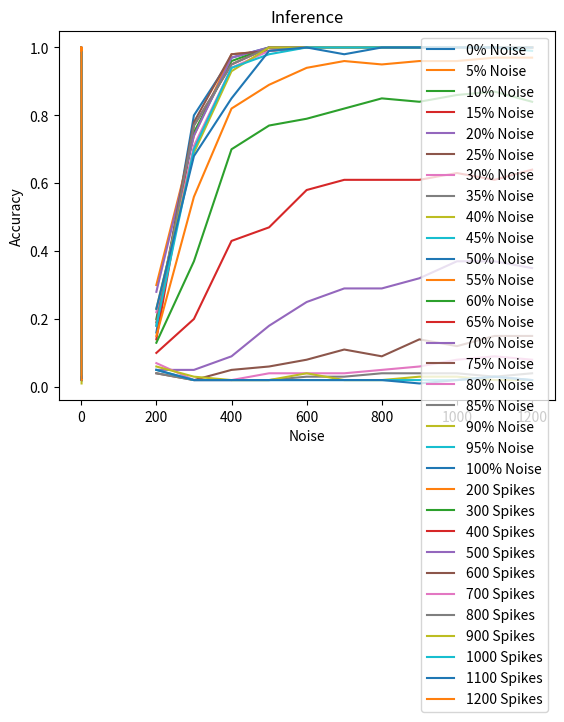

Here is the Python script that generated this plot:
#________SBS_ACCURACY_PLOT__________________________________________
import matplotlib.pyplot as pyplot

# 4-bit exponent, 4-bit mantissa
#________Accuracy_Vs_Spikes_________________________________________

#0% Noise
spikes_0 = [ 200, 300, 400, 500, 600, 700, 800, 900, 1000, 1100, 1200 ]
accuracy_0 = [ 0.16, 0.80, 0.97, 1.00, 1.00, 1.00, 1.00, 1.00, 1.00, 1.00, 1.00 ]
pyplot.plot(spikes_0, accuracy_0, label="0% Noise")
#______________________________________________

#5% Noise
spikes_1 = [ 200, 300, 400, 500, 600, 700, 800, 900, 1000, 1100, 1200 ]
accuracy_1 = [ 0.30, 0.74, 0.98, 0.99, 1.00, 1.00, 1.00, 1.00, 1.00, 1.00, 1.00 ]
pyplot.plot(spikes_1, accuracy_1, label="5% Noise")
#______________________________________________

#10% Noise
spikes_2 = [ 200, 300, 400, 500, 600, 700, 800, 900, 1000, 1100, 1200 ]
accuracy_2 = [ 0.20, 0.75, 0.96, 1.00, 1.00, 1.00, 1.00, 1.00, 1.00, 1.00, 1.00 ]
pyplot.plot(spikes_2, accuracy_2, label="10% Noise")
#______________________________________________

#15% Noise
spikes_3 = [ 200, 300, 400, 500, 600, 700, 800, 900, 1000, 1100, 1200 ]
accuracy_3 = [ 0.14, 0.77, 0.95, 1.00, 1.00, 1.00, 1.00, 1.00, 1.00, 1.00, 1.00 ]
pyplot.plot(spikes_3, accuracy_3, label="15% Noise")
#______________________________________________

#20% Noise
spikes_4 = [ 200, 300, 400, 500, 600, 700, 800, 900, 1000, 1100, 1200 ]
accuracy_4 = [ 0.28, 0.74, 0.97, 1.00, 1.00, 1.00, 1.00, 1.00, 1.00, 1.00, 1.00 ]
pyplot.plot(spikes_4, accuracy_4, label="20% Noise")
#______________________________________________

#25% Noise
spikes_5 = [ 200, 300, 400, 500, 600, 700, 800, 900, 1000, 1100, 1200 ]
accuracy_5 = [ 0.19, 0.78, 0.98, 0.99, 1.00, 1.00, 1.00, 1.00, 1.00, 1.00, 1.00 ]
pyplot.plot(spikes_5, accuracy_5, label="25% Noise")
#______________________________________________

#30% Noise
spikes_6 = [ 200, 300, 400, 500, 600, 700, 800, 900, 1000, 1100, 1200 ]
accuracy_6 = [ 0.22, 0.71, 0.94, 0.99, 1.00, 1.00, 1.00, 1.00, 1.00, 1.00, 1.00 ]
pyplot.plot(spikes_6, accuracy_6, label="30% Noise")
#______________________________________________

#35% Noise
spikes_7 = [ 200, 300, 400, 500, 600, 700, 800, 900, 1000, 1100, 1200 ]
accuracy_7 = [ 0.18, 0.77, 0.95, 1.00, 1.00, 1.00, 1.00, 1.00, 1.00, 1.00, 1.00 ]
pyplot.plot(spikes_7, accuracy_7, label="35% Noise")
#______________________________________________

#40% Noise
spikes_8 = [ 200, 300, 400, 500, 600, 700, 800, 900, 1000, 1100, 1200 ]
accuracy_8 = [ 0.23, 0.69, 0.93, 1.00, 1.00, 1.00, 1.00, 1.00, 1.00, 1.00, 1.00 ]
pyplot.plot(spikes_8, accuracy_8, label="40% Noise")
#______________________________________________

#45% Noise
spikes_9 = [ 200, 300, 400, 500, 600, 700, 800, 900, 1000, 1100, 1200 ]
accuracy_9 = [ 0.18, 0.70, 0.94, 0.98, 1.00, 1.00, 1.00, 1.00, 1.00, 1.00, 0.99 ]

pyplot.plot(spikes_9, accuracy_9, label="45% Noise")
#______________________________________________

#50% Noise
spikes_10 = [ 200, 300, 400, 500, 600, 700, 800, 900, 1000, 1100, 1200 ]
accuracy_10 = [ 0.23, 0.68, 0.85, 0.99, 1.00, 0.98, 1.00, 1.00, 1.00, 1.00, 1.00 ]
pyplot.plot(spikes_10, accuracy_10, label="50% Noise")
#______________________________________________

#55% Noise
spikes_11 = [ 200, 300, 400, 500, 600, 700, 800, 900, 1000, 1100, 1200 ]
accuracy_11 = [ 0.15, 0.56, 0.82, 0.89, 0.94, 0.96, 0.95, 0.96, 0.96, 0.97, 0.97 ]
pyplot.plot(spikes_11, accuracy_11, label="55% Noise")
#______________________________________________

#60% Noise
spikes_12 = [ 200, 300, 400, 500, 600, 700, 800, 900, 1000, 1100, 1200 ]
accuracy_12 = [ 0.13, 0.37, 0.70, 0.77, 0.79, 0.82, 0.85, 0.84, 0.86, 0.87, 0.84 ]
pyplot.plot(spikes_12, accuracy_12, label="60% Noise")
#______________________________________________

#65% Noise
spikes_13 = [ 200, 300, 400, 500, 600, 700, 800, 900, 1000, 1100, 1200 ]
accuracy_13 = [ 0.10, 0.20, 0.43, 0.47, 0.58, 0.61, 0.61, 0.61, 0.63, 0.61, 0.64 ]

pyplot.plot(spikes_13, accuracy_13, label="65% Noise")
#______________________________________________

#70% Noise
spikes_14 = [ 200, 300, 400, 500, 600, 700, 800, 900, 1000, 1100, 1200 ]
accuracy_14 = [ 0.05, 0.05, 0.09, 0.18, 0.25, 0.29, 0.29, 0.32, 0.37, 0.37, 0.35 ]
pyplot.plot(spikes_14, accuracy_14, label="70% Noise")
#______________________________________________

#75% Noise
spikes_15 = [ 200, 300, 400, 500, 600, 700, 800, 900, 1000, 1100, 1200 ]
accuracy_15 = [ 0.04, 0.02, 0.05, 0.06, 0.08, 0.11, 0.09, 0.14, 0.12, 0.15, 0.15 ]
pyplot.plot(spikes_15, accuracy_15, label="75% Noise")
#______________________________________________

#80% Noise
spikes_16 = [ 200, 300, 400, 500, 600, 700, 800, 900, 1000, 1100, 1200 ]
accuracy_16 = [ 0.07, 0.02, 0.02, 0.04, 0.04, 0.04, 0.05, 0.06, 0.08, 0.09, 0.08 ]
pyplot.plot(spikes_16, accuracy_16, label="80% Noise")
#______________________________________________

#85% Noise
spikes_17 = [ 200, 300, 400, 500, 600, 700, 800, 900, 1000, 1100, 1200 ]
accuracy_17 = [ 0.04, 0.02, 0.02, 0.02, 0.03, 0.03, 0.04, 0.04, 0.04, 0.03, 0.04 ]
pyplot.plot(spikes_17, accuracy_17, label="85% Noise")
#______________________________________________

#90% Noise
spikes_18 = [ 200, 300, 400, 500, 600, 700, 800, 900, 1000, 1100, 1200 ]
accuracy_18 = [ 0.06, 0.03, 0.02, 0.02, 0.04, 0.02, 0.02, 0.03, 0.03, 0.02, 0.02 ]
pyplot.plot(spikes_18, accuracy_18, label="90% Noise")
#______________________________________________

#95% Noise
spikes_19 = [ 200, 300, 400, 500, 600, 700, 800, 900, 1000, 1100, 1200 ]
accuracy_19 = [ 0.05, 0.02, 0.02, 0.02, 0.02, 0.02, 0.02, 0.02, 0.02, 0.03, 0.02 ]
pyplot.plot(spikes_19, accuracy_19, label="95% Noise")
#______________________________________________

#100% Noise
spikes_20 = [ 200, 300, 400, 500, 600, 700, 800, 900, 1000, 1100, 1200 ]
accuracy_20 = [ 0.05, 0.02, 0.02, 0.02, 0.02, 0.02, 0.02, 0.01, 0.02, 0.03, 0.02 ]
pyplot.plot(spikes_20, accuracy_20, label="100% Noise")
#______________________________________________

pyplot.xlabel('Spikes')
pyplot.ylabel('Accuracy')
pyplot.title('Inference')
pyplot.legend()
pyplot.grid()
pyplot.show()



#________Accuracy_Vs_Noise__________________________________________

#spikes = 200
noise_0 = [ 0.00, 0.05, 0.10, 0.15, 0.20, 0.25, 0.30, 0.35, 0.40, 0.45, 0.50, 0.55, 0.60, 0.65, 0.70, 0.75, 0.80, 0.85, 0.90, 0.95, 1.00 ]
accuracy_0 = [ 0.16, 0.30, 0.20, 0.14, 0.28, 0.19, 0.22, 0.18, 0.23, 0.18, 0.23, 0.15, 0.13, 0.10, 0.05, 0.04, 0.07, 0.04, 0.06, 0.05, 0.05 ]
pyplot.plot(noise_0, accuracy_0, label="200 Spikes")
#______________________________________________

#spikes = 300
noise_1 = [ 0.00, 0.05, 0.10, 0.15, 0.20, 0.25, 0.30, 0.35, 0.40, 0.45, 0.50, 0.55, 0.60, 0.65, 0.70, 0.75, 0.80, 0.85, 0.90, 0.95, 1.00 ]
accuracy_1 = [ 0.80, 0.74, 0.75, 0.77, 0.74, 0.78, 0.71, 0.77, 0.69, 0.70, 0.68, 0.56, 0.37, 0.20, 0.05, 0.02, 0.02, 0.02, 0.03, 0.02, 0.02 ]
pyplot.plot(noise_1, accuracy_1, label="300 Spikes")
#______________________________________________

#spikes = 400
noise_2 = [ 0.00, 0.05, 0.10, 0.15, 0.20, 0.25, 0.30, 0.35, 0.40, 0.45, 0.50, 0.55, 0.60, 0.65, 0.70, 0.75, 0.80, 0.85, 0.90, 0.95, 1.00 ]
accuracy_2 = [ 0.97, 0.98, 0.96, 0.95, 0.97, 0.98, 0.94, 0.95, 0.93, 0.94, 0.85, 0.82, 0.70, 0.43, 0.09, 0.05, 0.02, 0.02, 0.02, 0.02, 0.02 ]
pyplot.plot(noise_2, accuracy_2, label="400 Spikes")
#______________________________________________

#spikes = 500
noise_3 = [ 0.00, 0.05, 0.10, 0.15, 0.20, 0.25, 0.30, 0.35, 0.40, 0.45, 0.50, 0.55, 0.60, 0.65, 0.70, 0.75, 0.80, 0.85, 0.90, 0.95, 1.00 ]
accuracy_3 = [ 1.00, 0.99, 1.00, 1.00, 1.00, 0.99, 0.99, 1.00, 1.00, 0.98, 0.99, 0.89, 0.77, 0.47, 0.18, 0.06, 0.04, 0.02, 0.02, 0.02, 0.02 ]
pyplot.plot(noise_3, accuracy_3, label="500 Spikes")
#______________________________________________

#spikes = 600
noise_4 = [ 0.00, 0.05, 0.10, 0.15, 0.20, 0.25, 0.30, 0.35, 0.40, 0.45, 0.50, 0.55, 0.60, 0.65, 0.70, 0.75, 0.80, 0.85, 0.90, 0.95, 1.00 ]
accuracy_4 = [ 1.00, 1.00, 1.00, 1.00, 1.00, 1.00, 1.00, 1.00, 1.00, 1.00, 1.00, 0.94, 0.79, 0.58, 0.25, 0.08, 0.04, 0.03, 0.04, 0.02, 0.02 ]
pyplot.plot(noise_4, accuracy_4, label="600 Spikes")
#______________________________________________

#spikes = 700
noise_5 = [ 0.00, 0.05, 0.10, 0.15, 0.20, 0.25, 0.30, 0.35, 0.40, 0.45, 0.50, 0.55, 0.60, 0.65, 0.70, 0.75, 0.80, 0.85, 0.90, 0.95, 1.00 ]
accuracy_5 = [ 1.00, 1.00, 1.00, 1.00, 1.00, 1.00, 1.00, 1.00, 1.00, 1.00, 0.98, 0.96, 0.82, 0.61, 0.29, 0.11, 0.04, 0.03, 0.02, 0.02, 0.02 ]
pyplot.plot(noise_5, accuracy_5, label="700 Spikes")
#______________________________________________

#spikes = 800
noise_6 = [ 0.00, 0.05, 0.10, 0.15, 0.20, 0.25, 0.30, 0.35, 0.40, 0.45, 0.50, 0.55, 0.60, 0.65, 0.70, 0.75, 0.80, 0.85, 0.90, 0.95, 1.00 ]
accuracy_6 = [ 1.00, 1.00, 1.00, 1.00, 1.00, 1.00, 1.00, 1.00, 1.00, 1.00, 1.00, 0.95, 0.85, 0.61, 0.29, 0.09, 0.05, 0.04, 0.02, 0.02, 0.02 ]
pyplot.plot(noise_6, accuracy_6, label="800 Spikes")
#______________________________________________

#spikes = 900
noise_7 = [ 0.00, 0.05, 0.10, 0.15, 0.20, 0.25, 0.30, 0.35, 0.40, 0.45, 0.50, 0.55, 0.60, 0.65, 0.70, 0.75, 0.80, 0.85, 0.90, 0.95, 1.00 ]
accuracy_7 = [ 1.00, 1.00, 1.00, 1.00, 1.00, 1.00, 1.00, 1.00, 1.00, 1.00, 1.00, 0.96, 0.84, 0.61, 0.32, 0.14, 0.06, 0.04, 0.03, 0.02, 0.01 ]
pyplot.plot(noise_7, accuracy_7, label="900 Spikes")
#______________________________________________

#spikes = 1000
noise_8 = [ 0.00, 0.05, 0.10, 0.15, 0.20, 0.25, 0.30, 0.35, 0.40, 0.45, 0.50, 0.55, 0.60, 0.65, 0.70, 0.75, 0.80, 0.85, 0.90, 0.95, 1.00 ]
accuracy_8 = [ 1.00, 1.00, 1.00, 1.00, 1.00, 1.00, 1.00, 1.00, 1.00, 1.00, 1.00, 0.96, 0.86, 0.63, 0.37, 0.12, 0.08, 0.04, 0.03, 0.02, 0.02 ]
pyplot.plot(noise_8, accuracy_8, label="1000 Spikes")
#______________________________________________

#spikes = 1100
noise_9 = [ 0.00, 0.05, 0.10, 0.15, 0.20, 0.25, 0.30, 0.35, 0.40, 0.45, 0.50, 0.55, 0.60, 0.65, 0.70, 0.75, 0.80, 0.85, 0.90, 0.95, 1.00 ]
accuracy_9 = [ 1.00, 1.00, 1.00, 1.00, 1.00, 1.00, 1.00, 1.00, 1.00, 1.00, 1.00, 0.97, 0.87, 0.61, 0.37, 0.15, 0.09, 0.03, 0.02, 0.03, 0.03 ]
pyplot.plot(noise_9, accuracy_9, label="1100 Spikes")
#______________________________________________

#spikes = 1200
noise_10 = [ 0.00, 0.05, 0.10, 0.15, 0.20, 0.25, 0.30, 0.35, 0.40, 0.45, 0.50, 0.55, 0.60, 0.65, 0.70, 0.75, 0.80, 0.85, 0.90, 0.95, 1.00 ]
accuracy_10 = [ 1.00, 1.00, 1.00, 1.00, 1.00, 1.00, 1.00, 1.00, 1.00, 0.99, 1.00, 0.97, 0.84, 0.64, 0.35, 0.15, 0.08, 0.04, 0.02, 0.02, 0.02 ]
pyplot.plot(noise_10, accuracy_10, label="1200 Spikes")
#______________________________________________

pyplot.xlabel('Noise')
pyplot.ylabel('Accuracy')
pyplot.title('Inference')
pyplot.legend()
pyplot.grid()
pyplot.show()


#________END__________________________________________

